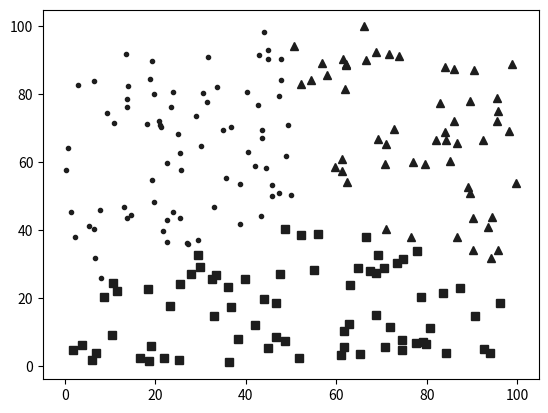

Write Python code to recreate this figure.
import numpy as np
from matplotlib import pyplot as plt


class kMeans:
    def __init__(self):
        self.X = None  # data
        self.n_clusters = 2  # number of clusters
        self.tol = 1e-3  # tolerance
        self.fitted = False  # fit called ?
        self.centroids = None  # list of centroids coords
        self.aff_ = None  # array of affected centroids' indices

    def fit(self, X, n_clusters=2, tol=1e-3, verbose=0):
        # will return: [final centroids], array of (n_samples, ) containing attributed centroid's index
        self.X = X
        self.n_clusters = n_clusters
        self.tol = tol
        self.fitted = True
        # let's begin with randomly init centroids
        cent_coord_list = []  # a list of coords (tuple)
        cent_index_list = []  # cent indices for unique selection
        (m, n) = X.shape
        for c in range(n_clusters):
            rd = np.random.randint(0, m, dtype=np.int32)
            while rd in cent_index_list:
                rd = np.random.randint(0, m, dtype=np.int32)
            c_coord = X[rd, :]
            cent_coord_list.append(c_coord)
            cent_index_list.append(rd)
        self.centroids = np.array(cent_coord_list)
        self.aff_ = np.zeros((m,), dtype=np.int32)
        ex_variation = np.inf  # init
        cur_variation = 0  # init
        iter_ = 0  # iteration counter
        while True:
            for i in range(m):
                point = X[i, :]
                attributed_cent = 0
                attributed_norm = np.linalg.norm(point - self.centroids[0, :])
                for j in np.arange(n_clusters - 1) + 1:
                    cent = self.centroids[j, :]
                    norm = np.linalg.norm(point - cent)  # distance
                    if norm < attributed_norm:
                        attributed_norm = norm
                        attributed_cent = j
                self.aff_[i] = attributed_cent
            # now edit each centroids to the mean of its followers
            for i in range(n_clusters):
                # array of samples-indexes following the i'th centroid
                ind_followers = np.array([ind for ind, cent in enumerate(self.aff_) if cent == i])
                # matrix of samples(real-values) following the i'th centroid
                followers = np.array([sample for ind, sample in enumerate(X) if (ind in ind_followers)])
                mean_vec = np.mean(followers, axis=0)  # average
                self.centroids[i] = mean_vec
            # compute variation
            cur_variation = self.compute_variation()
            if verbose:
                print('iteration ', iter_, ' current_variation= ', cur_variation, ' ex_variation= ', ex_variation)
            if cur_variation <= ex_variation <= cur_variation + self.tol:
                break
            ex_variation = cur_variation
            iter_ += 1
        return self.centroids, self.aff_

    def get_clusters(self):
        # return a list containing the input_data subdivided into clusters (specified in attr_vec)
        if not self.fitted:
            raise RuntimeError('Call fit over data before trying to get clusters!')
        clusts_ = []
        for i in range(self.n_clusters):
            X_ci = np.array([row for ind, row in enumerate(self.X) if self.aff_[ind] == i])
            clusts_.append(X_ci)
        return clusts_

    def compute_cluster_variation(self, target_cluster):
        # return within cluster variation of the target_cluster
        if not self.fitted:
            raise RuntimeError('Call fit over data before trying to compute variation!')
        cent = self.centroids[target_cluster]  # coord of target cluster
        X_cent = np.array([row for ind, row in enumerate(self.X) if self.aff_[ind] == target_cluster])
        (n_samples, dummy) = X_cent.shape

        # compute the average squared euclidean distance sample <-> centroid
        return np.sum(np.sum((X_cent - cent) ** 2, axis=1)) / n_samples

    def compute_variation(self):
        # return average training variation of the target_cluster
        if not self.fitted:
            raise RuntimeError('Call fit over data before trying to compute error!')
        cumulative_variation = 0
        for i in range(self.n_clusters):
            cumulative_variation += self.compute_cluster_variation(target_cluster=i)
        return cumulative_variation


def plot2d(X_input, format='rx'):
    X_f1 = X_input[:, 0]
    X_f2 = X_input[:, 1]
    plt.plot(X_f2, X_f1, format, color='#1d1d1d')


total_samples = 200
X = np.random.random_sample((total_samples, 2)) * 100

model = kMeans()
model.fit(X, 3, tol=0, verbose=1)
clusters = model.get_clusters()

print('variation = ', model.compute_variation())

plot2d(clusters[0], format='rs')
plot2d(clusters[1], format='r.')
plot2d(clusters[2], format='r^')

plt.show()
